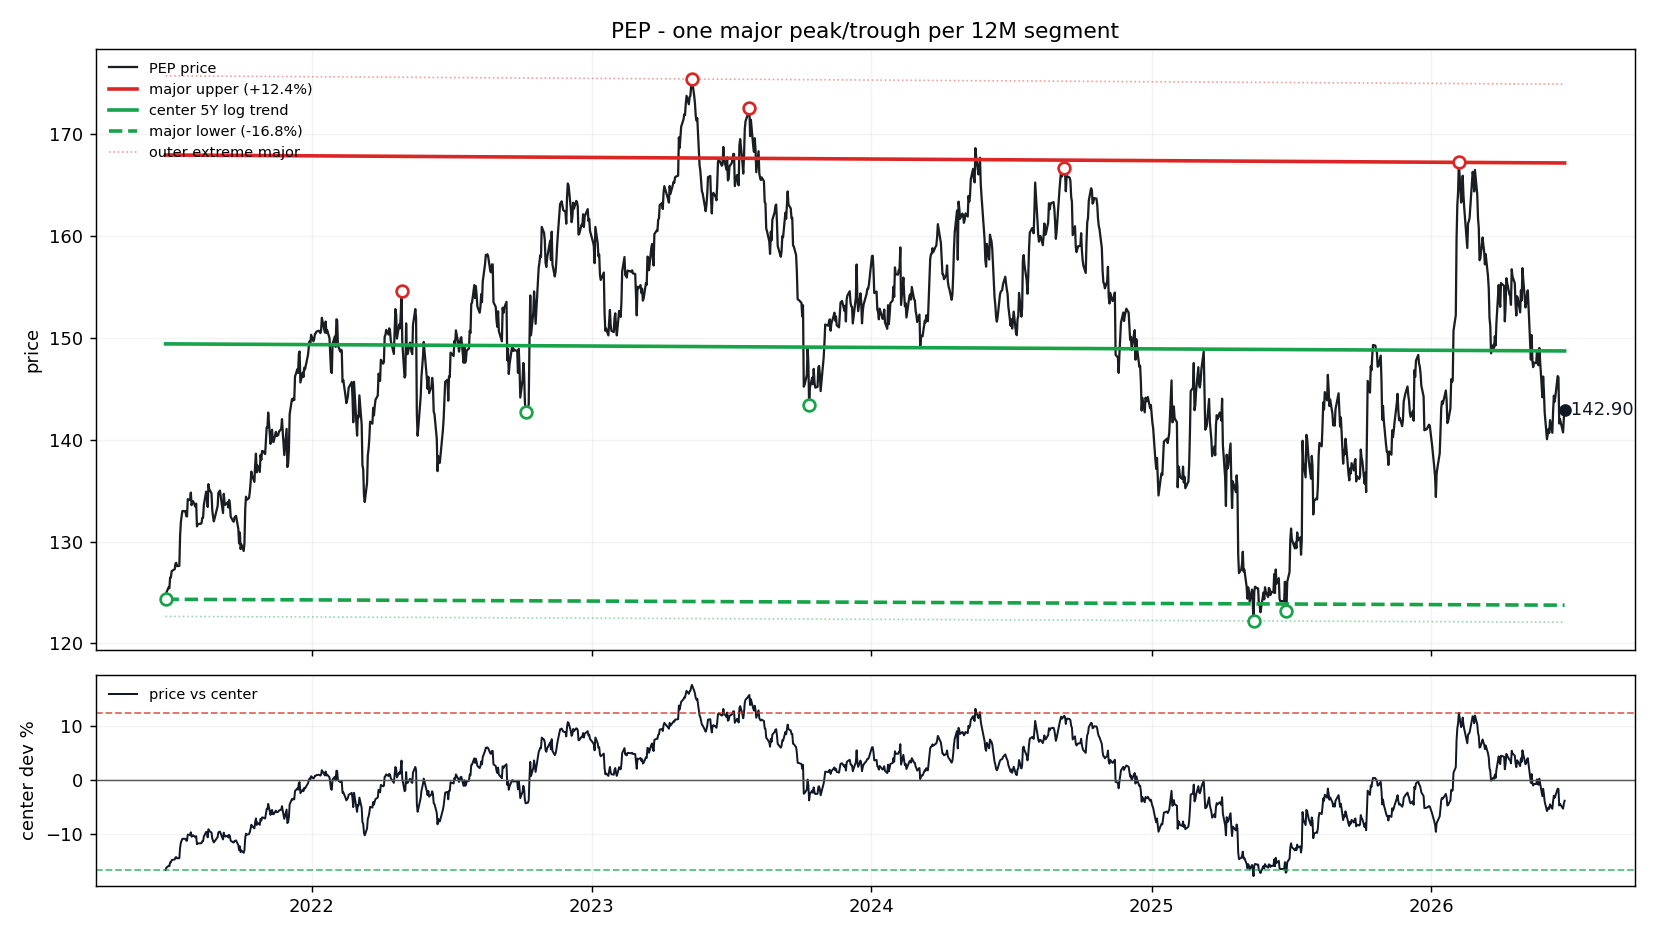

Data behind this chart, as committed beside it:
date, price, log_trend_5y_window, price_straight_line, dev_pct_vs_log_trend, dev_sigma_vs_log_trend, support_major, resistance_major, support_extreme_major, resistance_extreme_major, dev_pct_vs_center, dev_pct_vs_support, dev_pct_vs_resistance
2021-06-24, 124.3, 149.4, 149.8, -0.1678, -2.429, 124.3, 167.9, 122.7, 175.7, -0.1678, 4.440892098500626e-16, -0.2596
2021-06-25, 125, 149.4, 149.8, -0.1636, -2.362, 124.3, 167.9, 122.7, 175.7, -0.1636, 0.005083, -0.2559
2021-06-28, 125.5, 149.4, 149.8, -0.16, -2.305, 124.3, 167.9, 122.7, 175.7, -0.16, 0.009415, -0.2527
2021-06-29, 125.4, 149.4, 149.8, -0.1605, -2.314, 124.3, 167.9, 122.7, 175.7, -0.1605, 0.008731, -0.2532
2021-06-30, 126.5, 149.4, 149.8, -0.1535, -2.203, 124.3, 167.9, 122.7, 175.7, -0.1535, 0.01718, -0.2469
2021-07-01, 126.5, 149.4, 149.8, -0.1533, -2.201, 124.3, 167.9, 122.7, 175.7, -0.1533, 0.01739, -0.2468
2021-07-02, 127.1, 149.4, 149.8, -0.1493, -2.138, 124.3, 167.9, 122.7, 175.7, -0.1493, 0.02226, -0.2432
2021-07-06, 127.3, 149.4, 149.8, -0.148, -2.118, 124.3, 167.9, 122.7, 175.7, -0.148, 0.02378, -0.242
2021-07-07, 127.9, 149.4, 149.8, -0.1442, -2.059, 124.3, 167.9, 122.7, 175.7, -0.1442, 0.02832, -0.2387
2021-07-08, 127.9, 149.4, 149.8, -0.1438, -2.053, 124.3, 167.9, 122.7, 175.7, -0.1438, 0.0288, -0.2383
2021-07-09, 127.6, 149.4, 149.8, -0.146, -2.087, 124.3, 167.9, 122.7, 175.7, -0.146, 0.02619, -0.2403
2021-07-12, 127.6, 149.4, 149.8, -0.1458, -2.084, 124.3, 167.9, 122.7, 175.7, -0.1458, 0.02641, -0.2401
2021-07-13, 130.6, 149.4, 149.8, -0.1261, -1.782, 124.3, 167.9, 122.7, 175.7, -0.1261, 0.0501, -0.2226
2021-07-14, 131.9, 149.4, 149.8, -0.1171, -1.646, 124.3, 167.9, 122.7, 175.7, -0.1171, 0.06095, -0.2145
2021-07-15, 132.5, 149.4, 149.8, -0.113, -1.586, 124.3, 167.9, 122.7, 175.7, -0.113, 0.06582, -0.2109
2021-07-16, 133, 149.4, 149.8, -0.1098, -1.537, 124.3, 167.9, 122.7, 175.7, -0.1098, 0.06974, -0.208
2021-07-19, 133, 149.4, 149.8, -0.1099, -1.539, 124.3, 167.9, 122.7, 175.7, -0.1099, 0.06961, -0.2081
2021-07-20, 133, 149.4, 149.8, -0.1097, -1.537, 124.3, 167.9, 122.7, 175.7, -0.1097, 0.06975, -0.208
2021-07-21, 132.5, 149.4, 149.8, -0.1131, -1.586, 124.3, 167.9, 122.7, 175.7, -0.1131, 0.06577, -0.211
2021-07-22, 132.5, 149.4, 149.8, -0.1133, -1.591, 124.3, 167.9, 122.7, 175.7, -0.1133, 0.06543, -0.2112
2021-07-23, 134.2, 149.4, 149.8, -0.102, -1.422, 124.3, 167.9, 122.7, 175.7, -0.102, 0.07909, -0.2011
2021-07-26, 134.1, 149.4, 149.8, -0.1026, -1.431, 124.3, 167.9, 122.7, 175.7, -0.1026, 0.07835, -0.2016
2021-07-27, 134.8, 149.4, 149.8, -0.09761, -1.358, 124.3, 167.9, 122.7, 175.7, -0.09761, 0.08432, -0.1972
2021-07-28, 133.6, 149.4, 149.8, -0.1059, -1.48, 124.3, 167.9, 122.7, 175.7, -0.1059, 0.07437, -0.2046
2021-07-29, 133.8, 149.4, 149.8, -0.1041, -1.453, 124.3, 167.9, 122.7, 175.7, -0.1041, 0.07657, -0.203
2021-07-30, 134, 149.4, 149.8, -0.1033, -1.441, 124.3, 167.9, 122.7, 175.7, -0.1033, 0.07753, -0.2022
2021-08-02, 133.4, 149.4, 149.8, -0.1069, -1.494, 124.3, 167.9, 122.6, 175.7, -0.1069, 0.07322, -0.2054
2021-08-03, 133.7, 149.4, 149.8, -0.1049, -1.465, 124.3, 167.9, 122.6, 175.7, -0.1049, 0.07562, -0.2037
2021-08-04, 131.5, 149.4, 149.8, -0.1198, -1.688, 124.3, 167.9, 122.6, 175.7, -0.1198, 0.05764, -0.217
2021-08-05, 131.7, 149.4, 149.8, -0.1183, -1.665, 124.3, 167.9, 122.6, 175.7, -0.1183, 0.05943, -0.2156
2021-08-06, 131.7, 149.4, 149.8, -0.1182, -1.664, 124.3, 167.9, 122.6, 175.7, -0.1182, 0.05957, -0.2155
2021-08-09, 131.7, 149.4, 149.8, -0.1181, -1.662, 124.3, 167.9, 122.6, 175.7, -0.1181, 0.05971, -0.2154
2021-08-10, 131.8, 149.4, 149.8, -0.1176, -1.655, 124.3, 167.9, 122.6, 175.7, -0.1176, 0.06026, -0.215
2021-08-11, 132.3, 149.4, 149.8, -0.1141, -1.603, 124.3, 167.9, 122.6, 175.7, -0.1141, 0.06445, -0.2119
2021-08-12, 132.4, 149.4, 149.8, -0.114, -1.6, 124.3, 167.9, 122.6, 175.7, -0.114, 0.06466, -0.2118
2021-08-13, 133.6, 149.4, 149.8, -0.1057, -1.477, 124.3, 167.9, 122.6, 175.7, -0.1057, 0.07462, -0.2044
2021-08-16, 134.9, 149.4, 149.8, -0.09694, -1.348, 124.3, 167.9, 122.6, 175.7, -0.09694, 0.08513, -0.1966
2021-08-17, 134.8, 149.4, 149.8, -0.09779, -1.361, 124.3, 167.9, 122.6, 175.7, -0.09779, 0.08411, -0.1974
2021-08-18, 133.4, 149.4, 149.8, -0.107, -1.497, 124.3, 167.9, 122.6, 175.7, -0.107, 0.07299, -0.2056
2021-08-19, 135.6, 149.4, 149.8, -0.09202, -1.276, 124.3, 167.9, 122.6, 175.7, -0.09202, 0.09105, -0.1922
2021-08-20, 135.2, 149.4, 149.8, -0.09522, -1.323, 124.3, 167.9, 122.6, 175.7, -0.09522, 0.0872, -0.1951
2021-08-23, 134.7, 149.4, 149.8, -0.09807, -1.365, 124.3, 167.9, 122.6, 175.7, -0.09807, 0.08378, -0.1976
2021-08-24, 133.1, 149.4, 149.8, -0.1093, -1.53, 124.3, 167.9, 122.6, 175.7, -0.1093, 0.07033, -0.2076
2021-08-25, 132.5, 149.4, 149.8, -0.1132, -1.589, 124.3, 167.9, 122.6, 175.7, -0.1132, 0.06559, -0.2111
2021-08-26, 132, 149.4, 149.8, -0.1165, -1.637, 124.3, 167.9, 122.6, 175.7, -0.1165, 0.06168, -0.214
2021-08-27, 132.3, 149.4, 149.8, -0.1147, -1.611, 124.3, 167.9, 122.6, 175.7, -0.1147, 0.06381, -0.2124
2021-08-30, 133.2, 149.4, 149.8, -0.1086, -1.52, 124.3, 167.9, 122.6, 175.7, -0.1086, 0.0711, -0.207
2021-08-31, 133.5, 149.4, 149.8, -0.1064, -1.487, 124.3, 167.9, 122.6, 175.7, -0.1064, 0.07378, -0.205
2021-09-01, 134.8, 149.4, 149.8, -0.0977, -1.359, 124.3, 167.9, 122.6, 175.7, -0.0977, 0.08422, -0.1973
2021-09-02, 134.9, 149.4, 149.8, -0.09704, -1.35, 124.3, 167.9, 122.6, 175.7, -0.09704, 0.08501, -0.1967
2021-09-03, 135, 149.4, 149.8, -0.09623, -1.338, 124.3, 167.9, 122.6, 175.7, -0.09623, 0.08599, -0.196
2021-09-07, 132.8, 149.4, 149.8, -0.1109, -1.555, 124.3, 167.9, 122.6, 175.7, -0.1109, 0.0683, -0.2091
2021-09-08, 134.7, 149.4, 149.8, -0.09835, -1.369, 124.3, 167.9, 122.6, 175.7, -0.09835, 0.08344, -0.1979
2021-09-09, 133.8, 149.4, 149.8, -0.104, -1.453, 124.3, 167.9, 122.6, 175.7, -0.104, 0.0766, -0.2029
2021-09-10, 133.6, 149.4, 149.8, -0.1056, -1.476, 124.3, 167.9, 122.6, 175.7, -0.1056, 0.07474, -0.2043
2021-09-13, 133.9, 149.4, 149.8, -0.1039, -1.45, 124.3, 167.9, 122.6, 175.7, -0.1039, 0.07682, -0.2028
2021-09-14, 133.3, 149.4, 149.8, -0.1074, -1.502, 124.3, 167.9, 122.6, 175.7, -0.1074, 0.0726, -0.2059
2021-09-15, 134.1, 149.4, 149.8, -0.1024, -1.428, 124.3, 167.9, 122.6, 175.7, -0.1024, 0.07862, -0.2014
2021-09-16, 133.7, 149.4, 149.8, -0.105, -1.467, 124.3, 167.9, 122.6, 175.7, -0.105, 0.07544, -0.2038
2021-09-17, 132.5, 149.4, 149.8, -0.1132, -1.589, 124.3, 167.9, 122.6, 175.7, -0.1132, 0.06556, -0.2111
... 1,195 more rows
